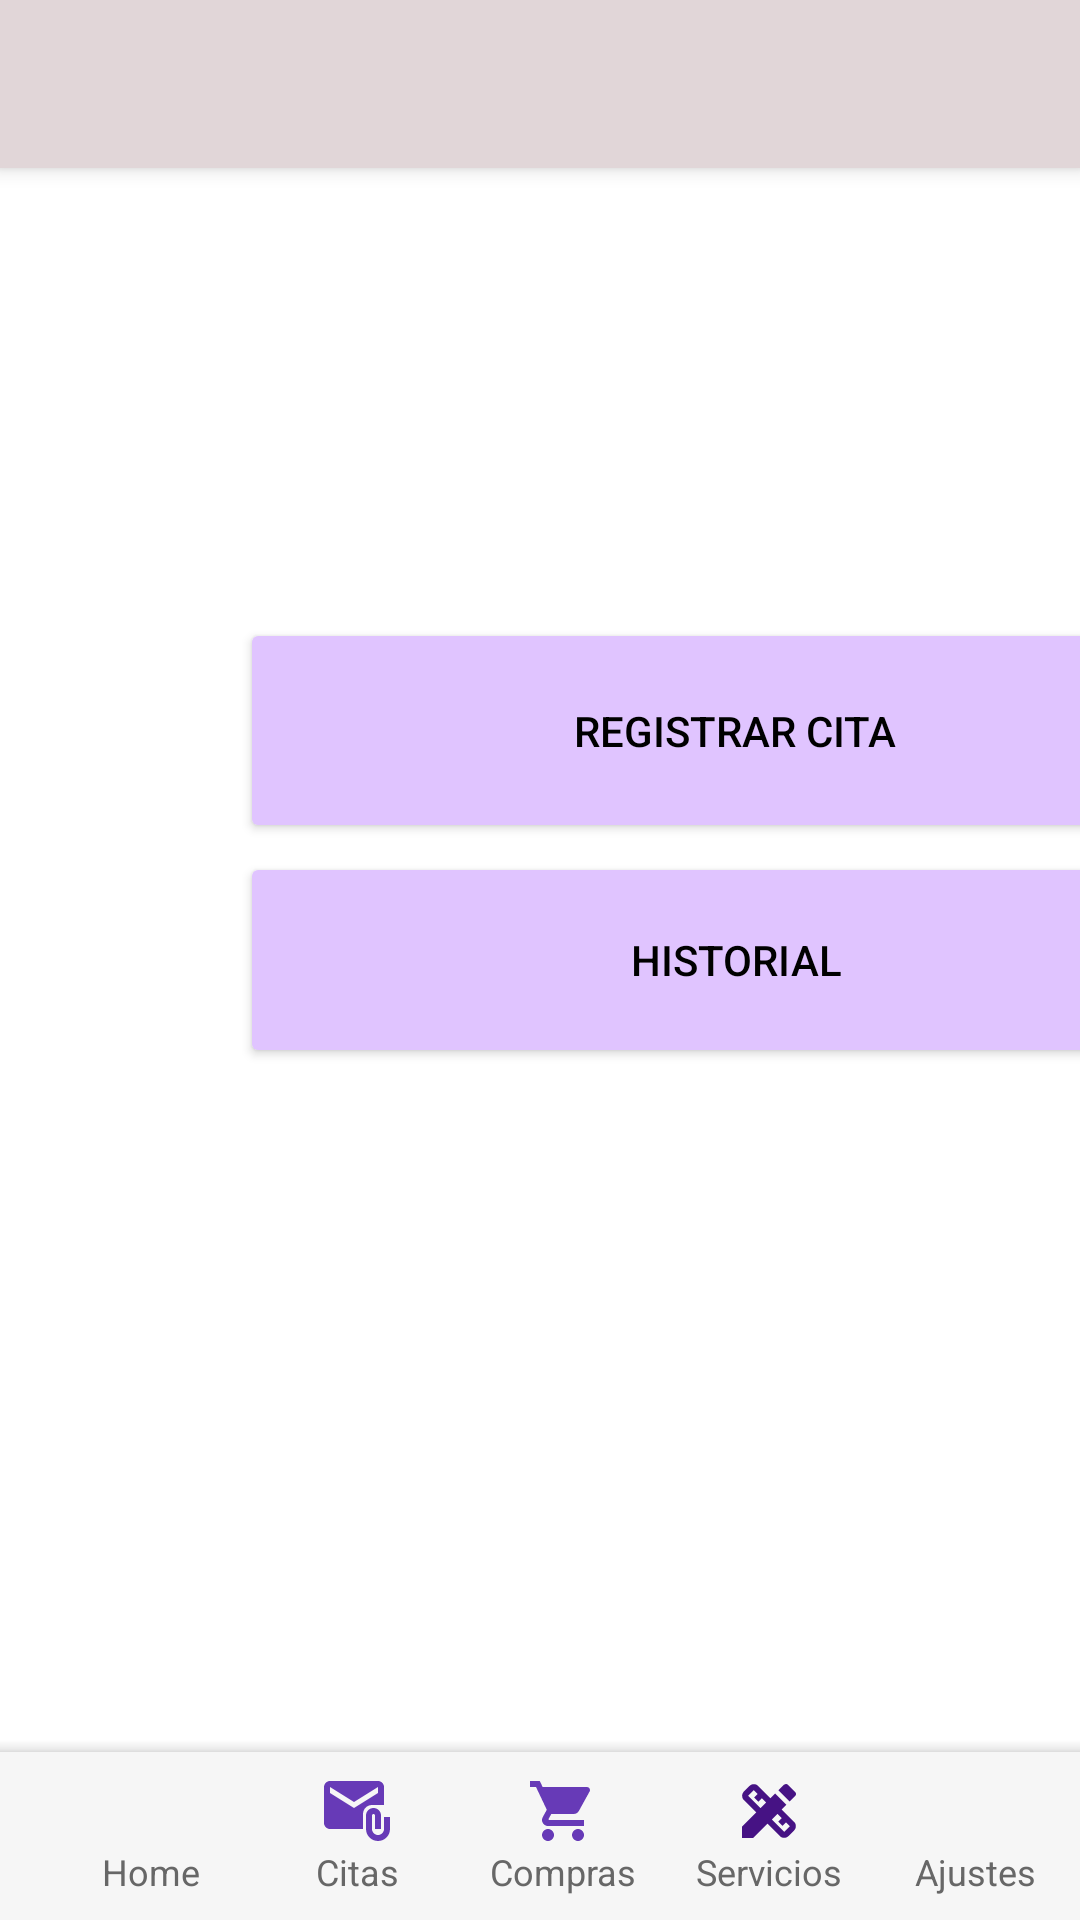

Reconstruct the res/layout file that produces this screen, plus the resources it refers to.
<!-- AndroidManifest.xml: application theme Theme.Diseno2 -->
<!-- res/layout/activity_inicio_citas.xml -->
<?xml version="1.0" encoding="utf-8"?>
<androidx.drawerlayout.widget.DrawerLayout
    xmlns:android="http://schemas.android.com/apk/res/android"
    xmlns:app="http://schemas.android.com/apk/res-auto"
    xmlns:tools="http://schemas.android.com/tools"
    android:layout_width="match_parent"
    android:layout_height="match_parent"
    android:id="@+id/drawer_layout"
    android:fitsSystemWindows="true"
    tools:openDrawer="start"
    tools:context=".MainActivity">

    <LinearLayout
        android:layout_width="match_parent"
        android:layout_height="match_parent"
        android:orientation="vertical">

        <androidx.appcompat.widget.Toolbar
            android:id="@+id/toolbar"
            android:layout_width="match_parent"
            android:layout_height="56dp"
            android:elevation="4dp"
            android:background="@color/background"
            android:theme="@style/ThemeOverlay.AppCompat.Dark.ActionBar"
            android:popupTheme="@style/ThemeOverlay.AppCompat.Light"/>

        <FrameLayout
            android:layout_width="match_parent"
            android:layout_height="match_parent"
            android:id="@+id/frame_layout">

            <Button
                android:id="@+id/BTNRegistrar"
                android:layout_width="330dp"
                android:layout_height="75dp"
                android:layout_marginStart="80dp"
                android:layout_marginTop="150dp"
                android:backgroundTint="@color/botones"
                android:onClick="SaltarRegistrar"
                android:text="Registrar Cita"
                android:textColor="#000"
                app:icon="@android:drawable/ic_menu_add"
                app:iconSize="@android:dimen/notification_large_icon_width" />
        </FrameLayout>

    </LinearLayout>

    <androidx.constraintlayout.widget.ConstraintLayout
        android:layout_width="match_parent"
        android:layout_height="match_parent">

        <Button
            android:id="@+id/BTNListar"
            android:layout_width="331dp"
            android:layout_height="72dp"
            android:layout_marginStart="80dp"
            android:backgroundTint="@color/botones"
            android:onClick="SaltarListar"
            android:text="Historial"
            android:textColor="#000"
            app:icon="@android:drawable/ic_dialog_dialer"
            app:iconSize="@android:dimen/notification_large_icon_width"
            app:layout_constraintBottom_toBottomOf="parent"
            app:layout_constraintStart_toStartOf="parent"
            app:layout_constraintTop_toTopOf="parent" />

    </androidx.constraintlayout.widget.ConstraintLayout>
    <androidx.coordinatorlayout.widget.CoordinatorLayout
        android:layout_width="match_parent"
        android:layout_height="100dp"
        app:layout_constraintBottom_toBottomOf="parent"
        app:layout_constraintEnd_toEndOf="parent"
        app:layout_constraintStart_toStartOf="parent">

    <com.google.android.material.bottomappbar.BottomAppBar
        android:id="@+id/app_bar"
        android:layout_width="match_parent"
        android:layout_height="wrap_content"
        android:layout_gravity="bottom"
        android:backgroundTint="#f6f6f6"
        app:fabCradleMargin="8dp"
        app:fabCradleRoundedCornerRadius="50dp"
        app:fabCradleVerticalOffset="6dp">

        <LinearLayout
            android:layout_width="match_parent"
            android:layout_height="match_parent"
            android:orientation="horizontal">

            <LinearLayout
                android:id="@+id/homeBtn"
                android:layout_width="0dp"
                android:layout_height="match_parent"
                android:layout_weight="0.2"
                android:orientation="vertical">

                <ImageView
                    android:id="@+id/imageView5"
                    android:layout_width="match_parent"
                    android:layout_height="wrap_content"
                    android:layout_weight="1"
                    app:srcCompat="@drawable/baseline_home_24" />

                <TextView
                    android:id="@+id/textView11"
                    android:layout_width="match_parent"
                    android:layout_height="wrap_content"
                    android:text="Home"
                    android:textAlignment="center"
                    android:textColor="#676767"
                    android:textSize="12sp" />
            </LinearLayout>

            <LinearLayout
                android:id="@+id/citasBtn"
                android:layout_width="0dp"
                android:layout_height="match_parent"
                android:layout_weight="0.2"
                android:orientation="vertical">

                <ImageView
                    android:id="@+id/imgCitas"
                    android:layout_width="match_parent"
                    android:layout_height="wrap_content"
                    app:srcCompat="@drawable/baseline_attach_email_24" />

                <TextView
                    android:id="@+id/txtCitas"
                    android:layout_width="match_parent"
                    android:layout_height="wrap_content"
                    android:text="Citas"
                    android:textAlignment="center"
                    android:textColor="#676767"
                    android:textSize="12sp" />
            </LinearLayout>

            <LinearLayout
                android:id="@+id/cartBtn"
                android:layout_width="0dp"
                android:layout_height="match_parent"
                android:layout_weight="0.2"
                android:orientation="vertical"
                android:visibility="visible">

                <ImageView
                    android:id="@+id/imgCompras"
                    android:layout_width="match_parent"
                    android:layout_height="wrap_content"
                    android:layout_weight="1"
                    app:srcCompat="@drawable/baseline_shopping_cart_24" />

                <TextView
                    android:id="@+id/txtCompras"
                    android:layout_width="match_parent"
                    android:layout_height="wrap_content"
                    android:text="Compras"
                    android:textAlignment="center"
                    android:textColor="#676767"
                    android:textSize="12sp" />
            </LinearLayout>

            <LinearLayout
                android:id="@+id/btnservicio"
                android:layout_width="0dp"
                android:layout_height="match_parent"
                android:layout_weight="0.2"
                android:orientation="vertical">

                <ImageView
                    android:id="@+id/imageView50"
                    android:layout_width="match_parent"
                    android:layout_height="wrap_content"
                    android:layout_weight="1"
                    app:srcCompat="@drawable/baseline_design_services_24" />

                <TextView
                    android:id="@+id/textView112"
                    android:layout_width="match_parent"
                    android:layout_height="wrap_content"
                    android:text="Servicios"
                    android:textAlignment="center"
                    android:textColor="#676767"
                    android:textSize="12sp" />
            </LinearLayout>

            <LinearLayout
                android:id="@+id/BtnAjustes"
                android:layout_width="0dp"
                android:layout_height="match_parent"
                android:layout_weight="0.2"
                android:orientation="vertical">

                <ImageView
                    android:id="@+id/imageView55"
                    android:layout_width="match_parent"
                    android:layout_height="wrap_content"
                    android:layout_weight="1"
                    app:srcCompat="@drawable/baseline_settings_24" />

                <TextView
                    android:id="@+id/textView116"
                    android:layout_width="match_parent"
                    android:layout_height="wrap_content"
                    android:text="Ajustes"
                    android:textAlignment="center"
                    android:textColor="#676767"
                    android:textSize="12sp" />
            </LinearLayout>
        </LinearLayout>
    </com.google.android.material.bottomappbar.BottomAppBar>
    </androidx.coordinatorlayout.widget.CoordinatorLayout>
</androidx.drawerlayout.widget.DrawerLayout>
<!-- resources referenced by this layout -->
<resources>
  <color name="background">#E1D6D8</color>
  <color name="botones">#E0C4FF</color>
  <!-- drawable baseline_attach_email_24 (drawable) -->
  <vector android:height="24dp" android:tint="#673AB7"
      android:viewportHeight="24" android:viewportWidth="24"
      android:width="24dp" xmlns:android="http://schemas.android.com/apk/res/android">
      <path android:fillColor="@android:color/white" android:pathData="M21,10V4c0,-1.1 -0.9,-2 -2,-2H3C1.9,2 1.01,2.9 1.01,4L1,16c0,1.1 0.9,2 2,2h11v-5c0,-1.66 1.34,-3 3,-3H21zM11,11L3,6V4l8,5l8,-5v2L11,11z"/>
      <path android:fillColor="@android:color/white" android:pathData="M21,14v4c0,1.1 -0.9,2 -2,2s-2,-0.9 -2,-2v-4.5c0,-0.28 0.22,-0.5 0.5,-0.5s0.5,0.22 0.5,0.5V18h2v-4.5c0,-1.38 -1.12,-2.5 -2.5,-2.5S15,12.12 15,13.5V18c0,2.21 1.79,4 4,4s4,-1.79 4,-4v-4H21z"/>
  </vector>
  <!-- drawable baseline_design_services_24 (drawable) -->
  <vector android:height="24dp" android:tint="#461284"
      android:viewportHeight="24" android:viewportWidth="24"
      android:width="24dp" xmlns:android="http://schemas.android.com/apk/res/android">
      <path android:fillColor="@android:color/white" android:pathData="M16.24,11.51l1.57,-1.57l-3.75,-3.75l-1.57,1.57L8.35,3.63c-0.78,-0.78 -2.05,-0.78 -2.83,0l-1.9,1.9c-0.78,0.78 -0.78,2.05 0,2.83l4.13,4.13L3,17.25V21h3.75l4.76,-4.76l4.13,4.13c0.95,0.95 2.23,0.6 2.83,0l1.9,-1.9c0.78,-0.78 0.78,-2.05 0,-2.83L16.24,11.51zM9.18,11.07L5.04,6.94l1.89,-1.9c0,0 0,0 0,0l1.27,1.27L7.02,7.5l1.41,1.41l1.19,-1.19l1.45,1.45L9.18,11.07zM17.06,18.96l-4.13,-4.13l1.9,-1.9l1.45,1.45l-1.19,1.19l1.41,1.41l1.19,-1.19l1.27,1.27L17.06,18.96z"/>
      <path android:fillColor="@android:color/white" android:pathData="M20.71,7.04c0.39,-0.39 0.39,-1.02 0,-1.41l-2.34,-2.34c-0.47,-0.47 -1.12,-0.29 -1.41,0l-1.83,1.83l3.75,3.75L20.71,7.04z"/>
  </vector>
  <!-- drawable baseline_shopping_cart_24 (drawable) -->
  <vector android:height="24dp" android:tint="#673AB7"
      android:viewportHeight="24" android:viewportWidth="24"
      android:width="24dp" xmlns:android="http://schemas.android.com/apk/res/android">
      <path android:fillColor="@android:color/white" android:pathData="M7,18c-1.1,0 -1.99,0.9 -1.99,2S5.9,22 7,22s2,-0.9 2,-2 -0.9,-2 -2,-2zM1,2v2h2l3.6,7.59 -1.35,2.45c-0.16,0.28 -0.25,0.61 -0.25,0.96 0,1.1 0.9,2 2,2h12v-2L7.42,15c-0.14,0 -0.25,-0.11 -0.25,-0.25l0.03,-0.12 0.9,-1.63h7.45c0.75,0 1.41,-0.41 1.75,-1.03l3.58,-6.49c0.08,-0.14 0.12,-0.31 0.12,-0.48 0,-0.55 -0.45,-1 -1,-1L5.21,4l-0.94,-2L1,2zM17,18c-1.1,0 -1.99,0.9 -1.99,2s0.89,2 1.99,2 2,-0.9 2,-2 -0.9,-2 -2,-2z"/>
  </vector>
  <style name="Theme.Diseno2" parent="Base.Theme.Diseno2" />
  <style name="Base.Theme.Diseno2" parent="Theme.MaterialComponents.DayNight.NoActionBar">
          
          
      </style>
</resources>
